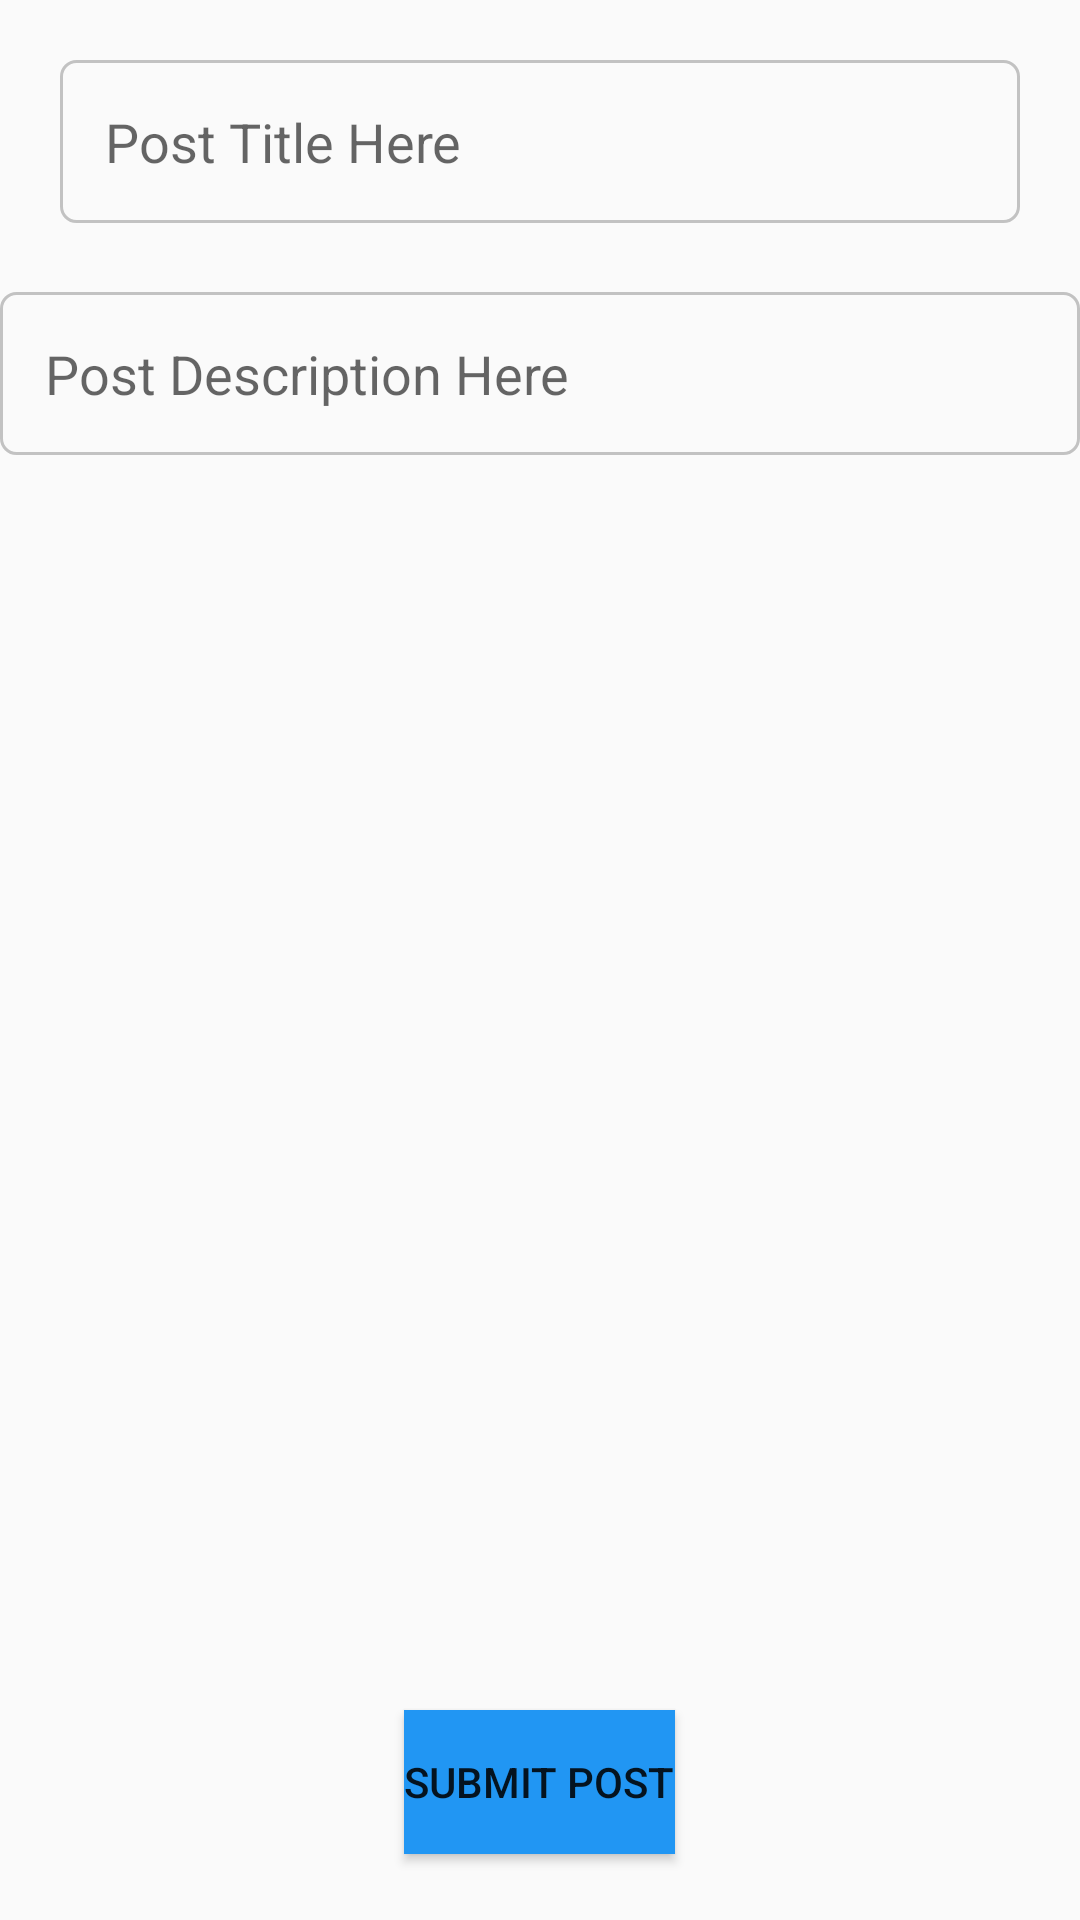

Here is an Android app screen rendered from its layout file. Give the layout XML and the strings, colors and styles it references.
<!-- AndroidManifest.xml: application theme AppTheme -->
<!-- res/layout/activity_upload_health.xml -->
<?xml version="1.0" encoding="utf-8"?>
<RelativeLayout xmlns:android="http://schemas.android.com/apk/res/android"
    android:orientation="vertical" android:layout_width="match_parent"
    android:layout_height="match_parent">


    <EditText
        android:layout_width="wrap_content"
        android:layout_height="wrap_content"
        android:inputType="textPersonName"
        android:ems="10"
        android:layout_below="@+id/imageSelect"
        android:layout_marginTop="20dp"
        android:layout_marginLeft="20dp"
        android:layout_marginRight="20dp"
        android:id="@+id/titleH"
        android:background="@drawable/input_outline"
        android:layout_alignParentEnd="true"
        android:layout_alignParentStart="true"
        android:padding="15dp"
        android:hint="Post Title Here"
        android:singleLine="true" />

    <EditText
        android:layout_width="wrap_content"
        android:layout_height="wrap_content"
        android:inputType="textMultiLine"
        android:ems="10"
        android:layout_below="@+id/titleH"
        android:layout_marginTop="23dp"
        android:id="@+id/descH"
        android:background="@drawable/input_outline"
        android:layout_alignParentStart="true"
        android:layout_alignParentEnd="true"
        android:padding="15dp"
        android:hint="Post Description Here" />

    <Button
        android:text="Submit Post"
        android:layout_width="wrap_content"
        android:layout_height="wrap_content"
        android:layout_alignParentBottom="true"
        android:layout_centerHorizontal="true"
        android:layout_marginBottom="22dp"
        android:background="@color/PrimaryColor"
        android:id="@+id/submitbutton" />

</RelativeLayout>
<!-- resources referenced by this layout -->
<resources>
  <color name="PrimaryColor">#2196F3</color>
  <!-- drawable input_outline (drawable) -->
  <?xml version="1.0" encoding="utf-8"?>
  <shape xmlns:android="http://schemas.android.com/apk/res/android">
      <stroke android:color="@color/greyColor" android:width="1dp"/>
      <corners android:radius="5dp" />
  </shape>
  <style name="AppTheme" parent="Theme.AppCompat.Light.DarkActionBar">
          
          <item name="colorPrimary">@color/colorPrimary</item>
          <item name="colorPrimaryDark">@color/colorPrimaryDark</item>
          
      </style>
  <color name="greyColor">#c2c2c2</color>
  <color name="colorPrimary">#3F51B5</color>
  <color name="colorPrimaryDark">#303F9F</color>
</resources>
